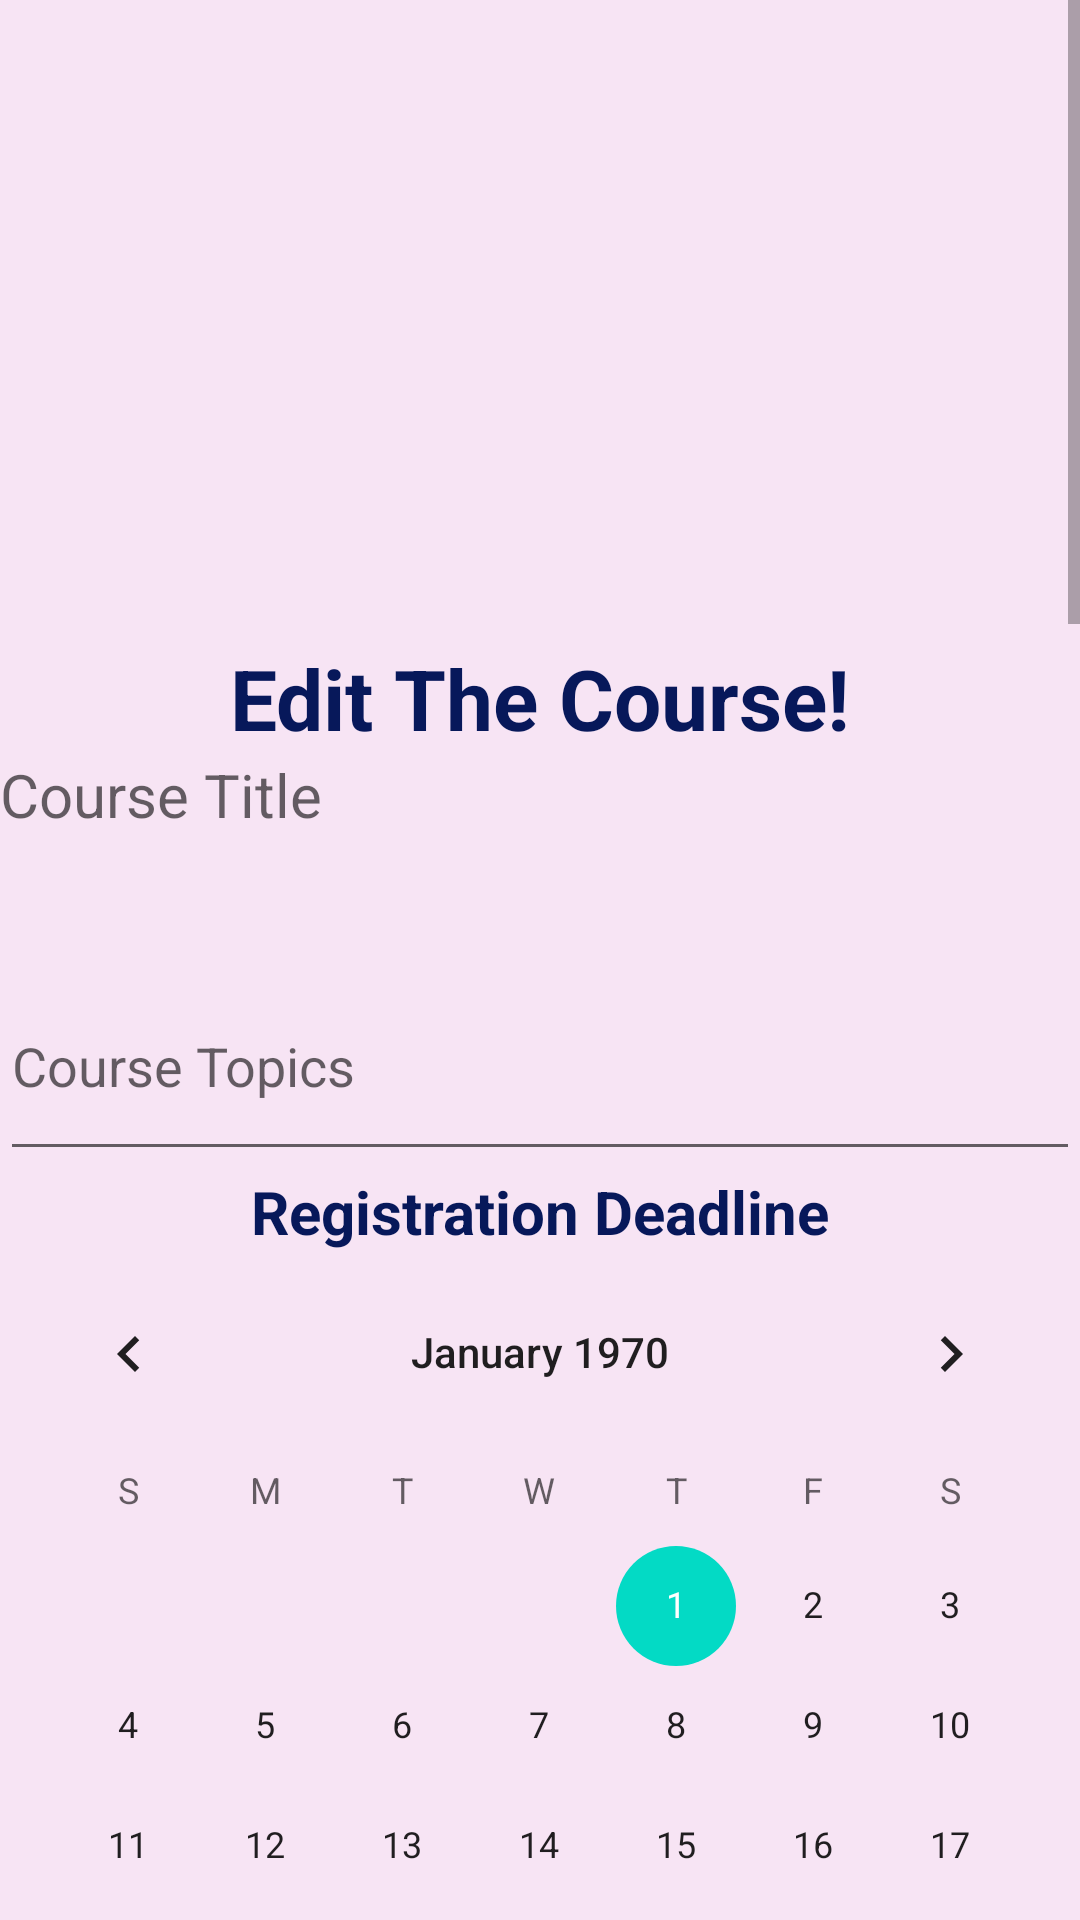

Produce the Android XML layout that renders to this screen, including the resource entries it uses.
<!-- AndroidManifest.xml: application theme Theme.ProjectLabandroid -->
<!-- res/layout/fragment_edit_course.xml -->
<?xml version="1.0" encoding="utf-8"?>
<ScrollView xmlns:android="http://schemas.android.com/apk/res/android"
    xmlns:app="http://schemas.android.com/apk/res-auto"
    android:layout_width="match_parent"
    android:layout_height="match_parent"
    android:background="#F7E4F4">

    <LinearLayout
        android:layout_width="match_parent"
        android:layout_height="match_parent"
        android:orientation="vertical"
        android:layout_marginTop="5dp"
        android:background="#F7E4F4">

        <ImageView
            android:id="@+id/imageView4"
            android:layout_width="234dp"
            android:layout_height="209dp"
            android:layout_marginLeft="80sp"
            android:src="@drawable/book_books_study_read_school_icon_209913" />

        <TextView
            android:id="@+id/textView5"
            android:layout_width="match_parent"
            android:layout_height="wrap_content"
            android:text="Edit The Course!"
            android:textAlignment="center"
            android:textColor="#FF07185A"
            android:textSize="28sp"
            android:textStyle="bold" />


        <TextView
            android:id="@+id/editTextTextPersonName"
            android:layout_width="match_parent"
            android:layout_height="66dp"
            android:ems="10"
            android:hint="Course Title"
            android:inputType="textPersonName"
            android:textSize="20sp" />

        <EditText
            android:id="@+id/editTextTextPersonName2"
            android:layout_width="match_parent"
            android:layout_height="73dp"
            android:ems="10"
            android:hint="Course Topics"
            android:inputType="textPersonName"
            android:textSize="18sp" />

        <TextView
            android:id="@+id/textView10"
            android:layout_width="match_parent"
            android:layout_height="wrap_content"
            android:text="Registration Deadline"
            android:textAlignment="center"
            android:textColor="#FF07185A"
            android:textSize="20sp"
            android:textStyle="bold" />

        <CalendarView
            android:id="@+id/etDeadline"
            android:layout_width="match_parent"
            android:layout_height="wrap_content"
            android:textColor="#000000"
            android:hint="Registration deadline (YYYY-MM-DD)"
            android:layout_marginBottom="10dp"/>


        <TextView
            android:id="@+id/textView11"
            android:layout_width="match_parent"
            android:layout_height="wrap_content"
            android:text="Course Start Date"
            android:textAlignment="center"
            android:textColor="#FF07185A"
            android:textSize="20sp"
            android:textStyle="bold" />

        <CalendarView
            android:id="@+id/etStartDate"
            android:layout_width="match_parent"
            android:layout_height="wrap_content"
            android:textColor="#000000"
            android:hint="Course start date (YYYY-MM-DD)"
            android:layout_marginBottom="10dp"/>

        <TextView
            android:id="@+id/textView12"
            android:layout_width="match_parent"
            android:layout_height="wrap_content"
            android:text="Course Schedule"
            android:textAlignment="center"
            android:textColor="#FF07185A"
            android:textSize="20sp"
            android:textStyle="bold" />

        <TimePicker
            android:id="@+id/etCourseSchedule"
            android:layout_width="wrap_content"
            android:layout_height="401dp"
            android:layout_marginBottom="10dp"
            android:hint="Course Time"
            android:textColor="#000000" />


        <EditText
            android:id="@+id/etVenue"
            android:layout_width="match_parent"
            android:layout_height="wrap_content"
            android:layout_marginTop="20dp"
            android:layout_marginBottom="20dp"
            android:hint="Enter venue"
            android:inputType="text"
            android:textColor="#000000"
            android:textSize="24sp" />

        <LinearLayout
            android:layout_width="match_parent"
            android:layout_height="79dp"
            android:orientation="horizontal">

            <EditText
                android:id="@+id/editTextTextPersonName3"
                android:layout_width="225dp"
                android:layout_height="match_parent"
                android:layout_marginLeft="30dp"
                android:ems="10"
                android:hint="Prerequisites"
                android:inputType="textPersonName"
                android:textSize="24sp" />

            <ImageView
                android:id="@+id/imageView8"
                android:layout_width="247dp"
                android:layout_height="51dp"
                android:layout_marginTop="20dp"
                android:layout_weight="1"
                android:src="@drawable/arrow" />

        </LinearLayout>

        <LinearLayout
            android:layout_width="match_parent"
            android:layout_height="173dp"
            android:orientation="horizontal">

            <Button
                android:id="@+id/button4"
                android:layout_width="187dp"
                android:layout_height="57dp"
                android:layout_marginLeft="20dp"
                android:layout_marginTop="40dp"
                android:layout_marginRight="20dp"
                android:layout_weight="1"
                android:backgroundTint="#F7E4F4"
                android:text="Upload Course Photo"
                android:textColor="#D720AF"
                android:textSize="15sp"
                android:textStyle="bold" />

            <ImageView
                android:id="@+id/imageView6"
                android:layout_width="140dp"
                android:layout_height="85dp"
                android:layout_marginTop="20dp"
                android:layout_marginRight="10dp"
                android:layout_weight="1"
                android:src="@drawable/upload" />

        </LinearLayout>


        <Button
            android:id="@+id/button5"
            android:layout_width="match_parent"
            android:layout_height="wrap_content"
            android:layout_marginLeft="80dp"
            android:layout_marginRight="80dp"
            android:backgroundTint="#D720AF"
            android:text="Edit Course"
            android:textSize="20sp"
            android:textStyle="bold" />

    </LinearLayout>

</ScrollView>
<!-- resources referenced by this layout -->
<resources>
  <!-- drawable arrow: png bitmap (drawable, 22231 bytes) -->
  <style name="Theme.ProjectLabandroid" parent="Theme.MaterialComponents.DayNight.DarkActionBar">
          
          <item name="colorPrimary">@color/purple_500</item>
          <item name="colorPrimaryVariant">@color/purple_700</item>
          <item name="colorOnPrimary">@color/white</item>
          
          <item name="colorSecondary">@color/teal_200</item>
          <item name="colorSecondaryVariant">@color/teal_700</item>
          <item name="colorOnSecondary">@color/black</item>
          
          <item name="android:statusBarColor">?attr/colorPrimaryVariant</item>
          
      </style>
  <!-- not gathered from this repository: default colours our renderer supplied (Android Studio template values) -->
  <color name="purple_500">#FF6200EE</color>
  <color name="purple_700">#FF3700B3</color>
  <color name="teal_200">#FF03DAC5</color>
  <color name="teal_700">#FF018786</color>
  <color name="black">#FF000000</color>
  <color name="white">#FFFFFFFF</color>
</resources>
